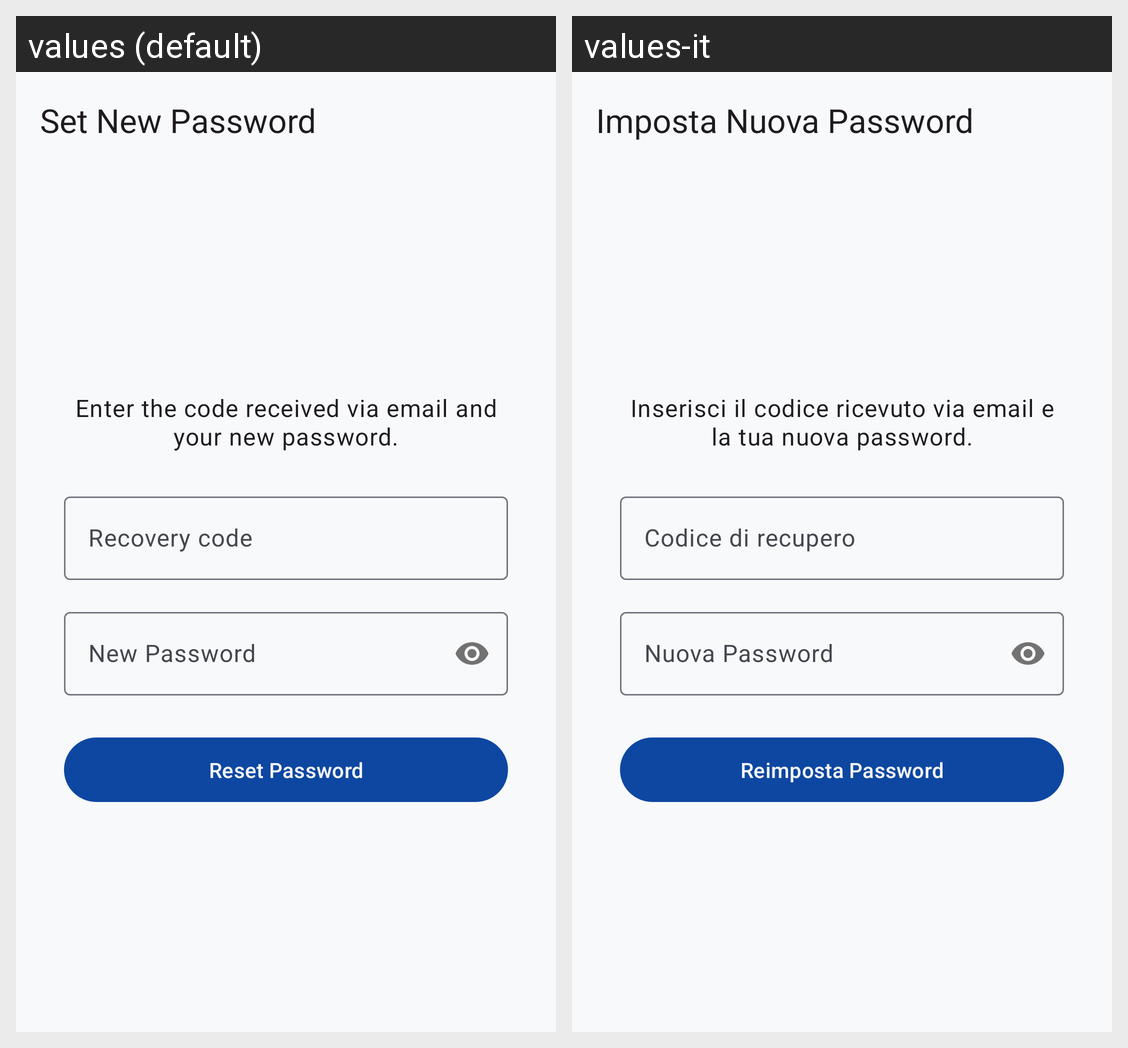

Here is an Android app screen in its default locale and in the app's own translations. Write out the translated-string differences for the strings that appear on this screen.
Android screen res/layout/activity_reset_password.xml rendered under 2 locales, left to right: values (default), values-it. Device: Nexus 5 (rendered at 1080×1920; each locale shown at half size, 540×960, under a caption strip naming it); theme Theme.CryptionChat.
Strings drawn on this screen, with the default value and each locale's value (text and hints the layout hard-codes, and strings that could not be matched under every locale, appear in the picture but are not listed):

reset_password_title
  values: Set New Password
  values-it: Imposta Nuova Password

reset_password_desc
  values: Enter the code received via email and your new password.
  values-it: Inserisci il codice ricevuto via email e la tua nuova password.

hint_recovery_code
  values: Recovery code
  values-it: Codice di recupero

hint_new_password
  values: New Password
  values-it: Nuova Password

action_reset_password
  values: Reset Password
  values-it: Reimposta Password
